7-way image classification set "bigChange" from GitHub (Doris1039/SolarCell-defect-detect); label vocabulary: break, cell faults, dark spot, finger interruptions, functional, material defect, microcrack.

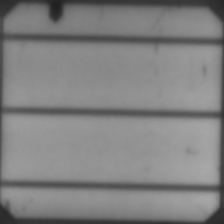
Label: dark spot

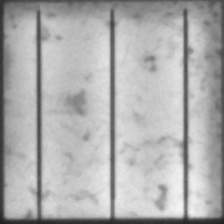
Label: functional

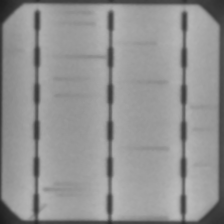
Label: finger interruptions

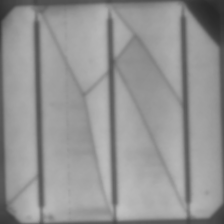
Label: microcrack

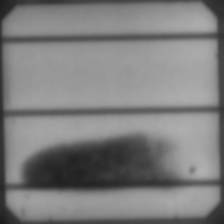
Label: material defect

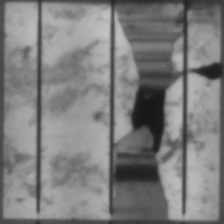
Label: break
